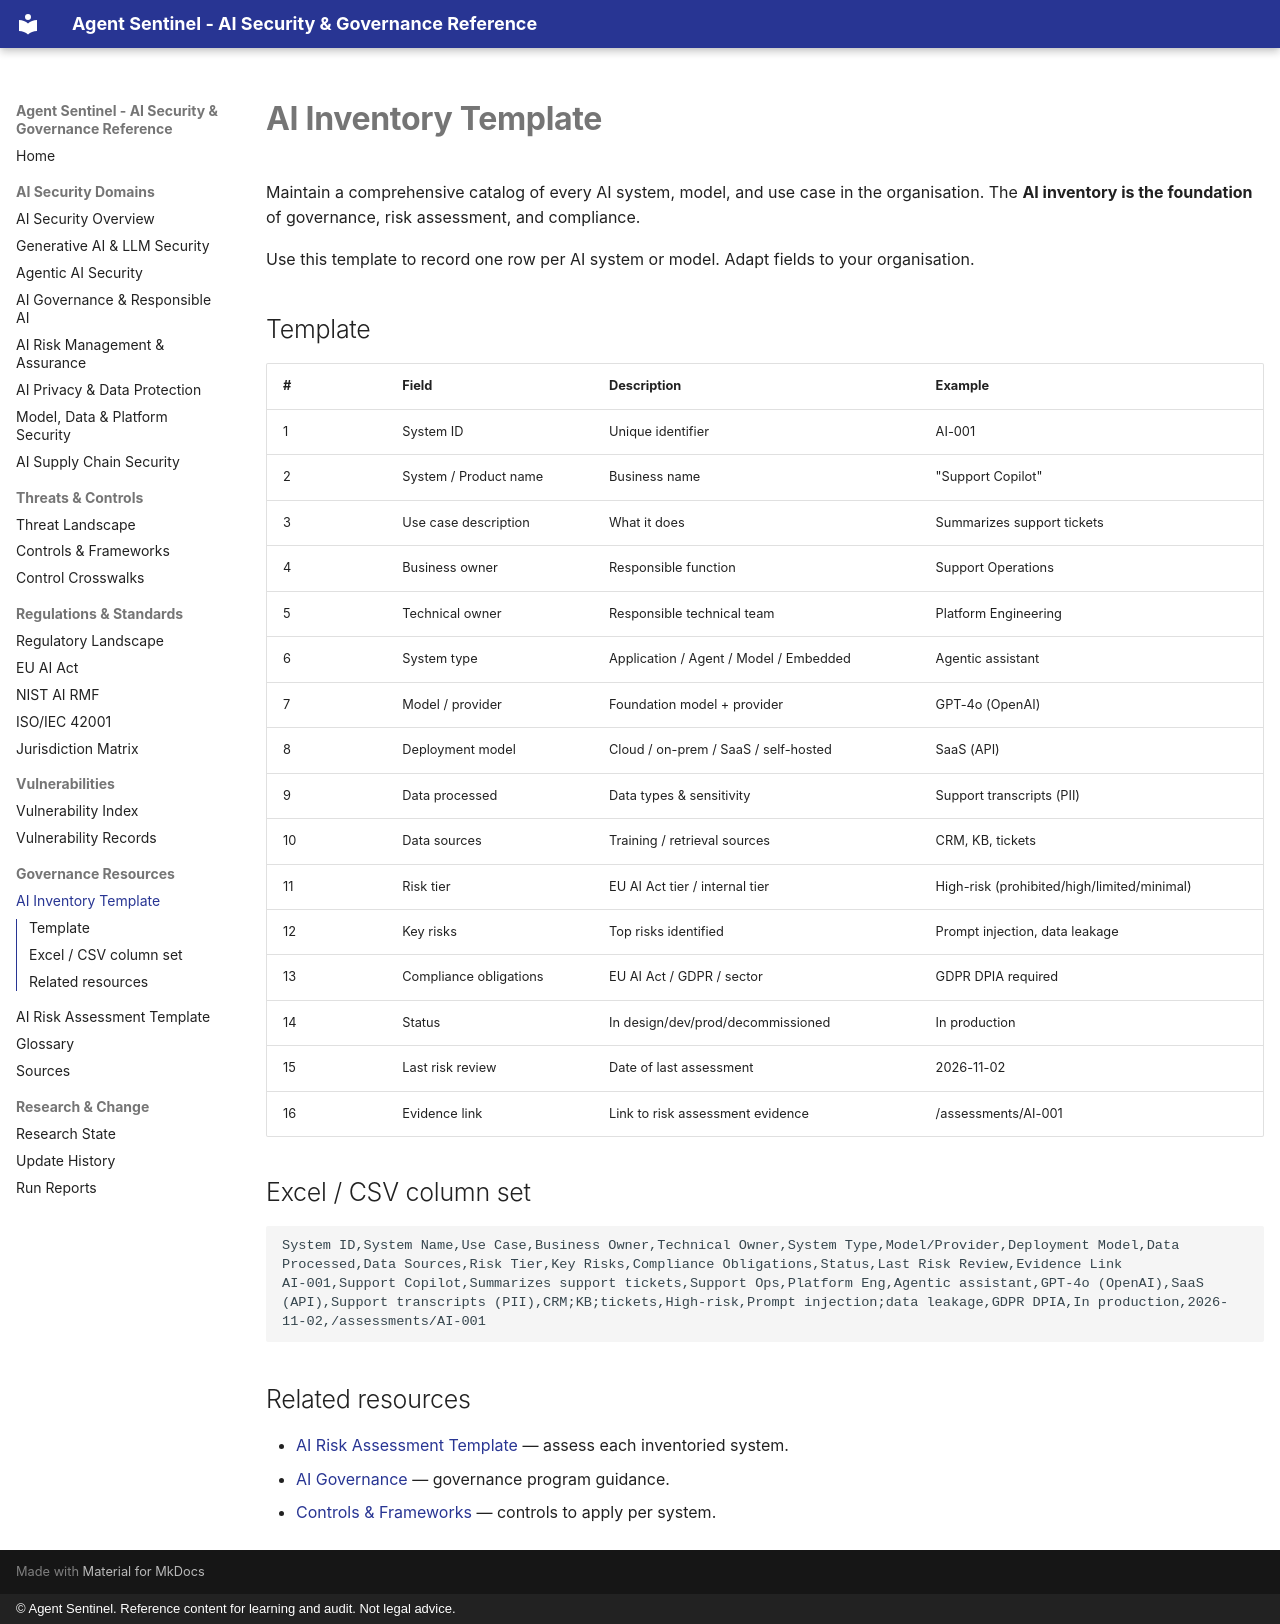

repository: govindsme/agentsentinel · page: resources/ai-inventory/index.html · generator: mkdocs · copyright: © Agent Sentinel. Reference content for learning and audit. Not legal advice.

# AI Inventory Template

Maintain a comprehensive catalog of every AI system, model, and use case in the
organisation. The **AI inventory is the foundation** of governance, risk assessment,
and compliance.

Use this template to record one row per AI system or model. Adapt fields to your
organisation.

## Template

| # | Field | Description | Example |
|---|-------|-------------|---------|
| 1 | System ID | Unique identifier | AI-001 |
| 2 | System / Product name | Business name | "Support Copilot" |
| 3 | Use case description | What it does | Summarizes support tickets |
| 4 | Business owner | Responsible function | Support Operations |
| 5 | Technical owner | Responsible technical team | Platform Engineering |
| 6 | System type | Application / Agent / Model / Embedded | Agentic assistant |
| 7 | Model / provider | Foundation model + provider | GPT-4o (OpenAI) |
| 8 | Deployment model | Cloud / on-prem / SaaS / self-hosted | SaaS (API) |
| 9 | Data processed | Data types & sensitivity | Support transcripts (PII) |
| 10 | Data sources | Training / retrieval sources | CRM, KB, tickets |
| 11 | Risk tier | EU AI Act tier / internal tier | High-risk (prohibited/high/limited/minimal) |
| 12 | Key risks | Top risks identified | Prompt injection, data leakage |
| 13 | Compliance obligations | EU AI Act / GDPR / sector | GDPR DPIA required |
| 14 | Status | In design/dev/prod/decommissioned | In production |
| 15 | Last risk review | Date of last assessment | 2026-11-02 |
| 16 | Evidence link | Link to risk assessment evidence | /assessments/AI-001 |

## Excel / CSV column set

```csv
System ID,System Name,Use Case,Business Owner,Technical Owner,System Type,Model/Provider,Deployment Model,Data Processed,Data Sources,Risk Tier,Key Risks,Compliance Obligations,Status,Last Risk Review,Evidence Link
AI-001,Support Copilot,Summarizes support tickets,Support Ops,Platform Eng,Agentic assistant,GPT-4o (OpenAI),SaaS (API),Support transcripts (PII),CRM;KB;tickets,High-risk,Prompt injection;data leakage,GDPR DPIA,In production,2026-11-02,/assessments/AI-001
```

## Related resources

- [AI Risk Assessment Template](ai-risk-assessment.md) — assess each inventoried system.
- [AI Governance](../domains/ai-governance.md) — governance program guidance.
- [Controls & Frameworks](../controls/index.md) — controls to apply per system.
